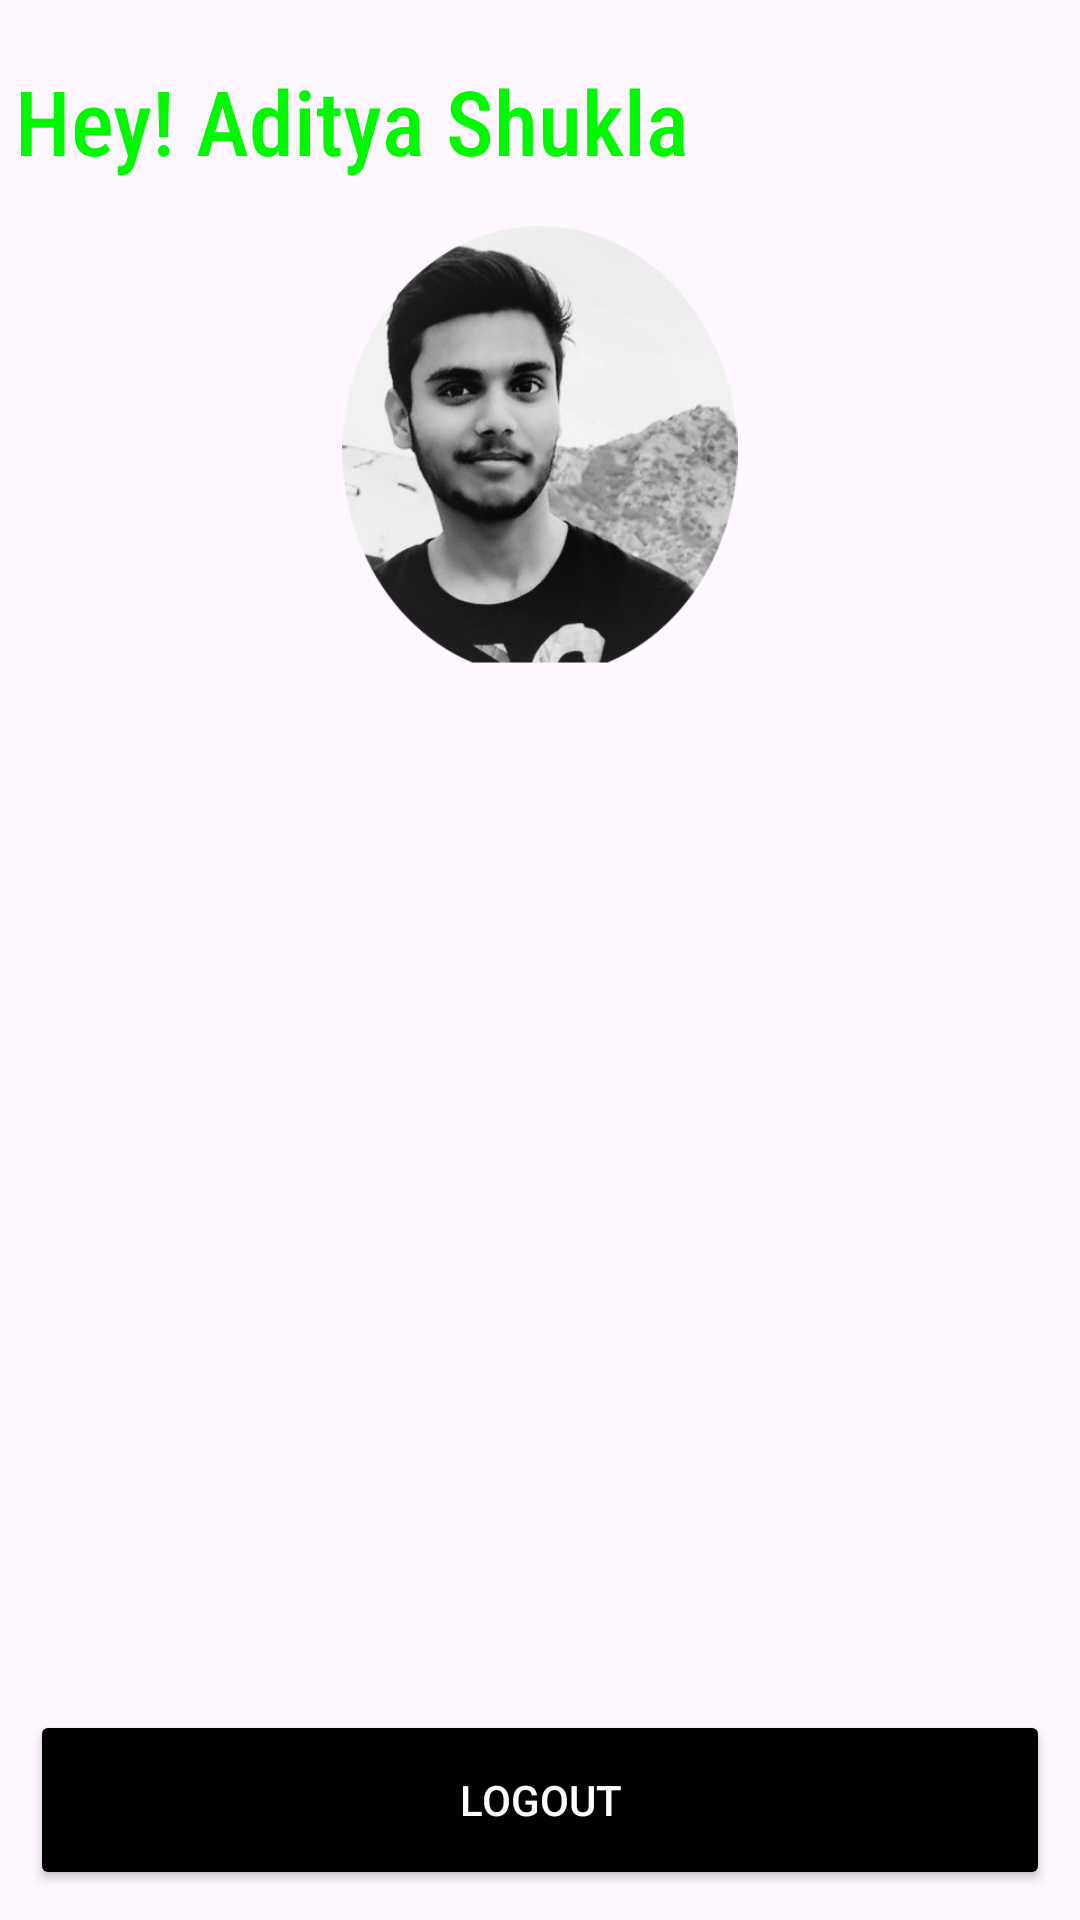

This screen was rendered from an Android layout file. Write that file and the resources it references.
<!-- AndroidManifest.xml: application theme Theme.JustShop -->
<!-- res/layout/fragment_profile.xml -->
<?xml version="1.0" encoding="utf-8"?>
<RelativeLayout xmlns:android="http://schemas.android.com/apk/res/android"
    xmlns:tools="http://schemas.android.com/tools"
    android:layout_width="match_parent"
    android:layout_height="match_parent"
    tools:context=".ProfileFragment"
        android:gravity="center"
        android:orientation="vertical">

    <LinearLayout
        android:layout_width="match_parent"
        android:layout_height="match_parent"
        android:orientation="vertical"
        android:gravity="center_horizontal"
        android:layout_marginTop="15dp"
        android:layout_above="@+id/logoutBtn">

        <TextView
            android:layout_width="match_parent"
            android:layout_height="wrap_content"
            android:textColor="#01F801"
            android:textSize="30sp"
            android:fontFamily="sans-serif-condensed-medium"
            android:layout_margin="5dp"
            android:text="Hey! Aditya Shukla"></TextView>

        <ImageView
            android:layout_marginTop="10dp"
            android:layout_width="150dp"
            android:layout_height="150dp"
            android:src="@drawable/placeholder">

        </ImageView>



    </LinearLayout>

     <Button
         android:id="@+id/logoutBtn"
         android:layout_width="match_parent"
         android:layout_height="60dp"
       android:layout_marginRight="10dp"
         android:layout_marginLeft="10dp"
         android:text="Logout"
         android:textColor="@color/white"
         android:backgroundTint="@color/black"
         android:layout_alignParentBottom="true"
         android:layout_marginBottom="10dp"
         ></Button>

    </RelativeLayout>
<!-- resources referenced by this layout -->
<resources>
  <color name="black">#FF000000</color>
  <color name="white">#FFFFFFFF</color>
  <!-- drawable placeholder: png bitmap (drawable, 565994 bytes) -->
  <style name="Theme.JustShop" parent="Base.Theme.JustShop" />
  <style name="Base.Theme.JustShop" parent="Theme.Material3.DayNight.NoActionBar">
          
          
      </style>
</resources>
